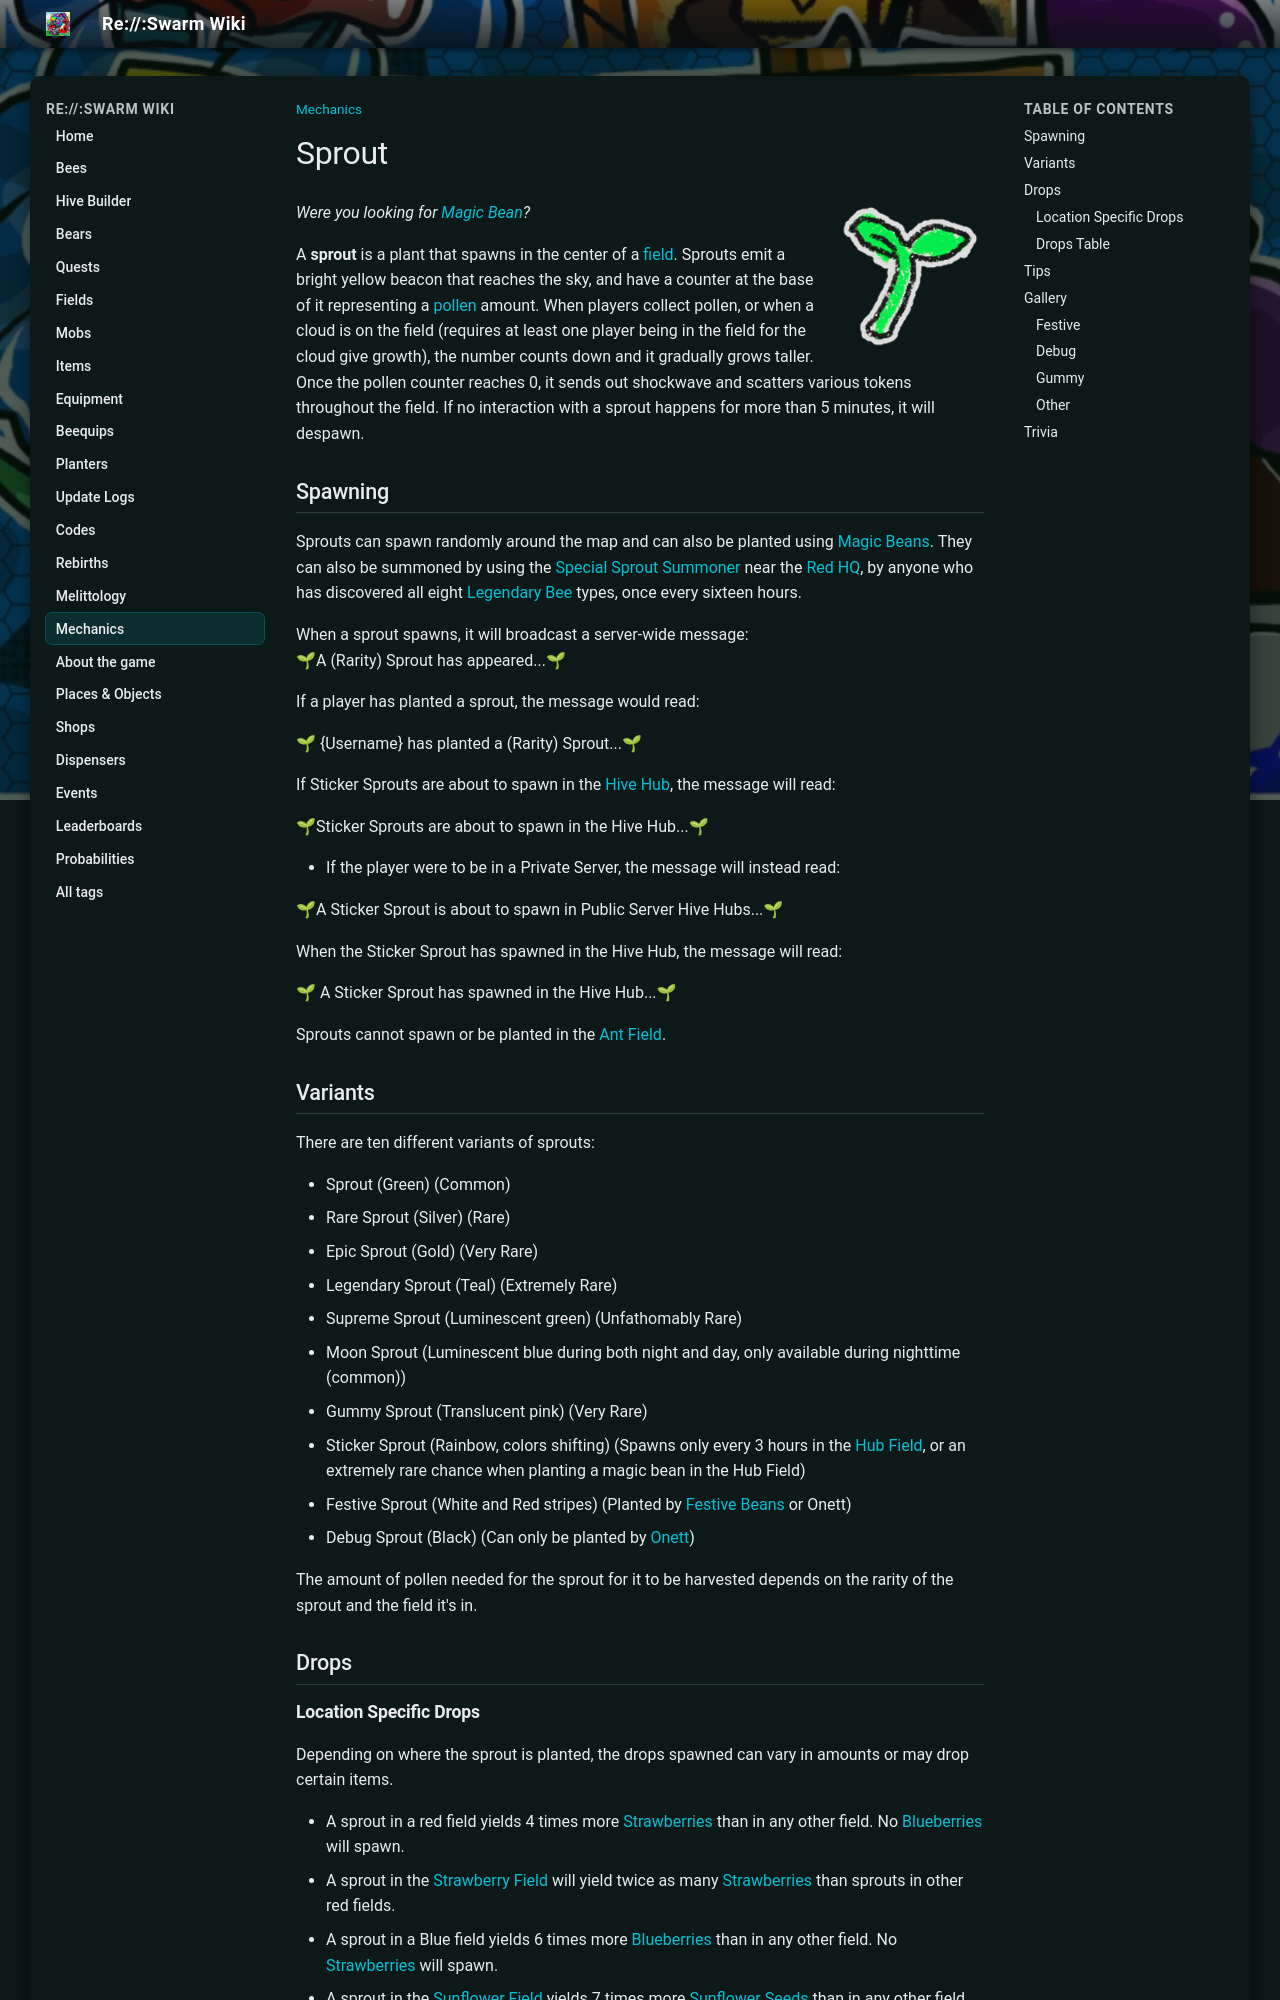

repository: JoaoFranciscoFE/reswarm-wiki · page: sprout.html · generator: mkdocs

---
title: "Sprout"
tags: ["Mechanics"]
---

# Sprout

![Sprout](img/Sprout.png){ align=right width=150 }

*Were you looking for [Magic Bean](magic-bean.md)?*



A **sprout** is a plant that spawns in the center of a [field](fields.md). Sprouts emit a bright yellow beacon that reaches the sky, and have a counter at the base of it representing a [pollen](pollen.md) amount. When players collect pollen, or when a cloud is on the field (requires at least one player being in the field for the cloud give growth), the number counts down and it gradually grows taller. Once the pollen counter reaches 0, it sends out shockwave and scatters various tokens throughout the field. If no interaction with a sprout happens for more than 5 minutes, it will despawn.

## Spawning

Sprouts can spawn randomly around the map and can also be planted using [Magic Beans](magic-bean.md). They can also be summoned by using the [Special Sprout Summoner](special-sprout-summoner.md) near the [Red HQ](red-hq.md), by anyone who has discovered all eight [Legendary Bee](bees-legendary.md) types, once every sixteen hours.

When a sprout spawns, it will broadcast a server-wide message:   
🌱A (Rarity) Sprout has appeared...🌱

If a player has planted a sprout, the message would read:  

🌱 {Username} has planted a (Rarity) Sprout...🌱

If Sticker Sprouts are about to spawn in the [Hive Hub](hive-hub.md), the message will read:  

🌱Sticker Sprouts are about to spawn in the Hive Hub...🌱

* If the player were to be in a Private Server, the message will instead read:

🌱A Sticker Sprout is about to spawn in Public Server Hive Hubs...🌱

When the Sticker Sprout has spawned in the Hive Hub, the message will read:   

🌱 A Sticker Sprout has spawned in the Hive Hub...🌱

Sprouts cannot spawn or be planted in the [Ant Field](ant-field.md).

## Variants

There are ten different variants of sprouts:

* Sprout (Green) (Common)
* Rare Sprout (Silver) (Rare)
* Epic Sprout (Gold) (Very Rare)
* Legendary Sprout (Teal) (Extremely Rare)
* Supreme Sprout (Luminescent green) (Unfathomably Rare)
* Moon Sprout (Luminescent blue during both night and day, only available during nighttime (common))
* Gummy Sprout (Translucent pink) (Very Rare)
* Sticker Sprout (Rainbow, colors shifting) (Spawns only every 3 hours in the [Hub Field](hub-field.md), or an extremely rare chance when planting a magic bean in the Hub Field)
* Festive Sprout (White and Red stripes) (Planted by [Festive Beans](festive-bean.md) or Onett)
* Debug Sprout (Black) (Can only be planted by [Onett](onett.md))

The amount of pollen needed for the sprout for it to be harvested depends on the rarity of the sprout and the field it's in.

## Drops

### Location Specific Drops

Depending on where the sprout is planted, the drops spawned can vary in amounts or may drop certain items.

* A sprout in a red field yields 4 times more [Strawberries](strawberry.md) than in any other field. No [Blueberries](blueberry.md) will spawn.
  * A sprout in the [Strawberry Field](strawberry-field.md) will yield twice as many [Strawberries](strawberry.md) than sprouts in other red fields.
* A sprout in a Blue field yields 6 times more [Blueberries](blueberry.md) than in any other field. No [Strawberries](strawberry.md) will spawn.
* A sprout in the [Sunflower Field](sunflower-field.md) yields 7 times more [Sunflower Seeds](sunflower-seed.md) than in any other field.
* A sprout in the [Pineapple Patch](pineapple-patch.md) yields 7 times more [Pineapples](pineapple.md) than in any other field.
* A sprout in the [35 Bee Zone](windy-bee-gate.md) yields 20% more rewards than sprouts in other areas. It also requires significantly more pollen to pop.
* A sprout in the [Coconut Field](coconut-field.md) yields [Coconuts](coconut.md) and [Tropical Drinks](tropical-drink.md) in addition to other treats.
* Other fields may produce more regular [Treats](treat.md) than any other treats depending on the field.
